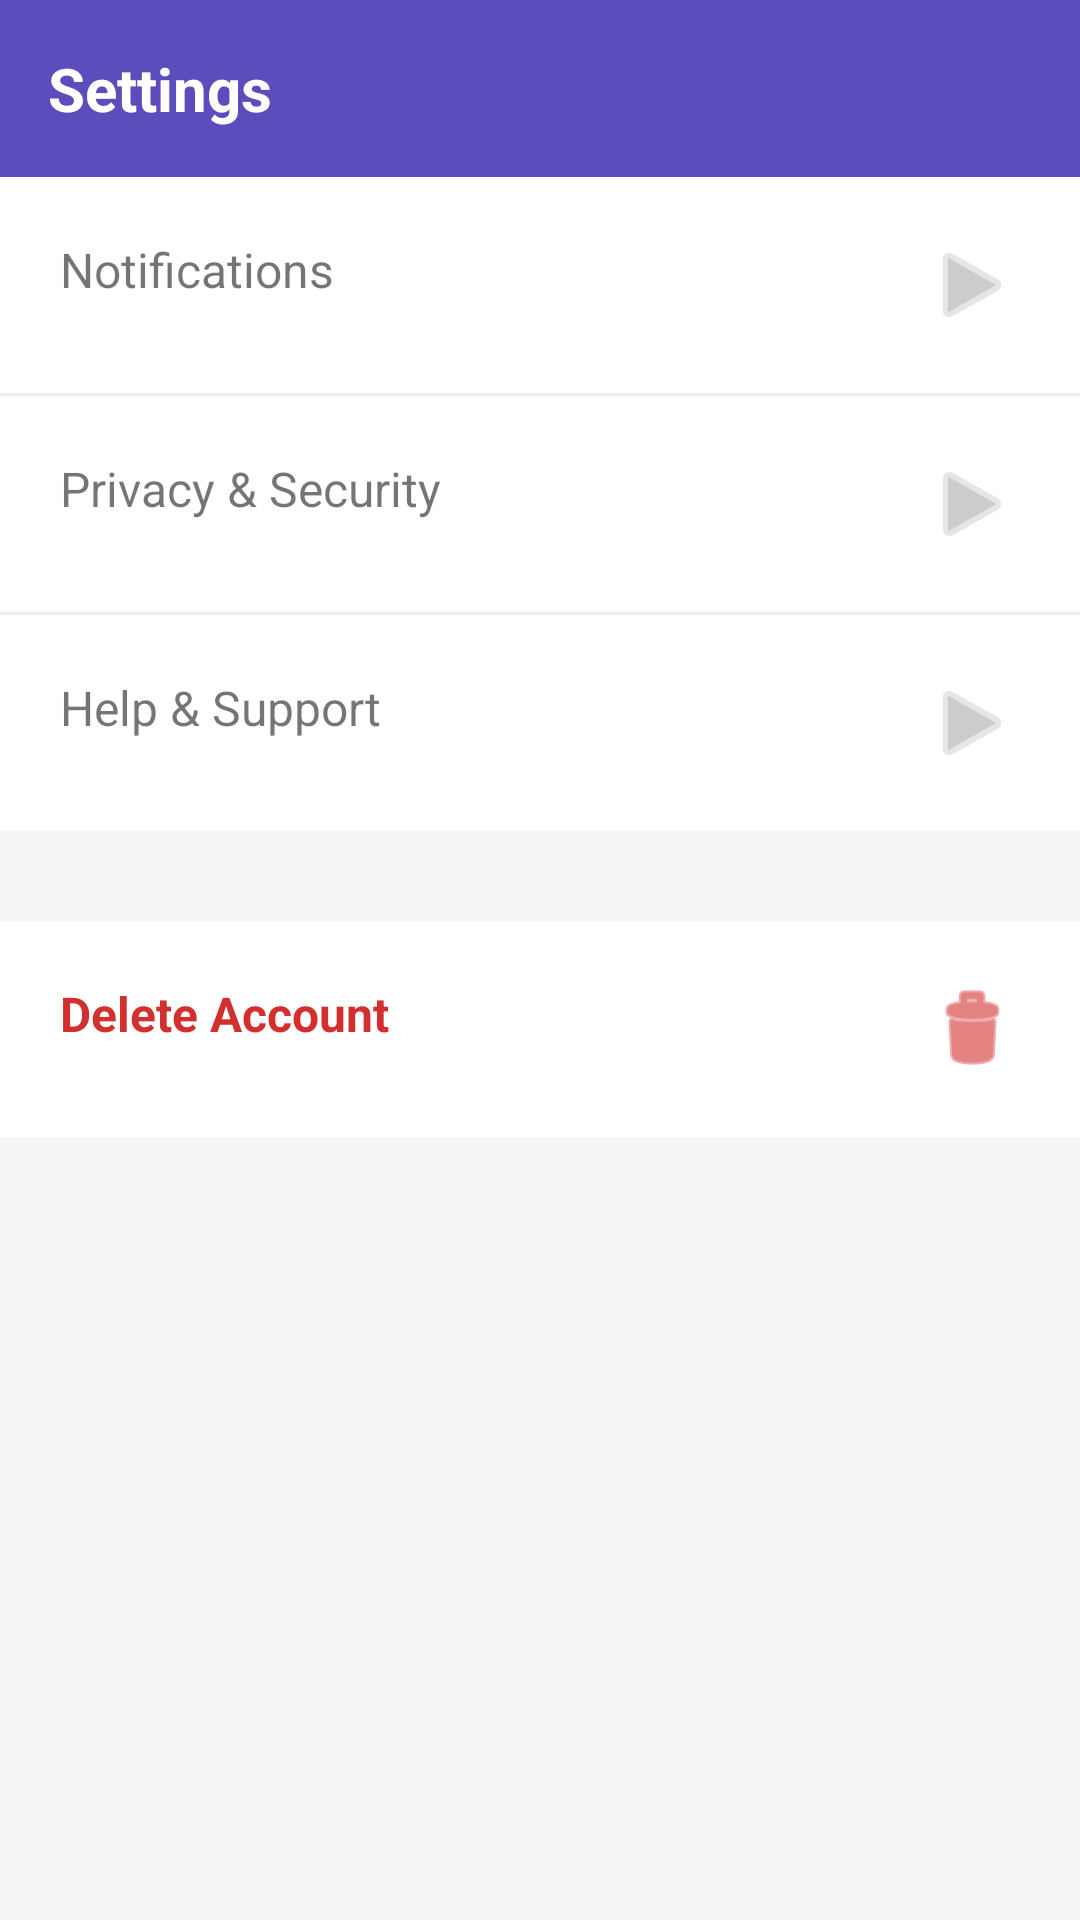

Reconstruct the res/layout file that produces this screen, plus the resources it refers to.
<!-- AndroidManifest.xml: application theme Theme.MyApplication -->
<!-- res/layout/activity_settings.xml -->
<?xml version="1.0" encoding="utf-8"?>
<LinearLayout xmlns:android="http://schemas.android.com/apk/res/android"
    android:layout_width="match_parent"
    android:layout_height="match_parent"
    android:orientation="vertical"
    android:fitsSystemWindows="true"
    android:background="#F5F5F5">

    <LinearLayout
        android:layout_width="match_parent"
        android:layout_height="wrap_content"
        android:background="#5B4DBC"
        android:padding="16dp">
        <TextView
            android:layout_width="wrap_content"
            android:layout_height="wrap_content"
            android:text="Settings"
            android:textColor="#FFFFFF"
            android:textSize="20sp"
            android:textStyle="bold"/>
    </LinearLayout>

    <TextView
        android:id="@+id/btnNotifications"
        android:layout_width="match_parent"
        android:layout_height="wrap_content"
        android:text="Notifications"
        android:padding="20dp"
        android:background="#FFFFFF"
        android:textSize="16sp"
        android:drawableEnd="@android:drawable/ic_media_play"
        android:drawableTint="#CCCCCC"/>

    <View android:layout_width="match_parent" android:layout_height="1dp" android:background="#EEEEEE"/>

    <TextView
        android:id="@+id/btnPrivacy"
        android:layout_width="match_parent"
        android:layout_height="wrap_content"
        android:text="Privacy &amp; Security"
        android:padding="20dp"
        android:background="#FFFFFF"
        android:textSize="16sp"
        android:drawableEnd="@android:drawable/ic_media_play"
        android:drawableTint="#CCCCCC"/>

    <View android:layout_width="match_parent" android:layout_height="1dp" android:background="#EEEEEE"/>

    <TextView
        android:id="@+id/btnHelp"
        android:layout_width="match_parent"
        android:layout_height="wrap_content"
        android:text="Help &amp; Support"
        android:padding="20dp"
        android:background="#FFFFFF"
        android:textSize="16sp"
        android:drawableEnd="@android:drawable/ic_media_play"
        android:drawableTint="#CCCCCC"/>

    <View android:layout_width="match_parent" android:layout_height="30dp"/>

    <TextView
        android:id="@+id/btnGoToDelete"
        android:layout_width="match_parent"
        android:layout_height="wrap_content"
        android:text="Delete Account"
        android:padding="20dp"
        android:background="#FFFFFF"
        android:textSize="16sp"
        android:textColor="#D32F2F"
        android:textStyle="bold"
        android:drawableEnd="@android:drawable/ic_menu_delete"
        android:drawableTint="#D32F2F"/>

</LinearLayout>
<!-- resources referenced by this layout -->
<resources>
  <style name="Theme.MyApplication" parent="Theme.MaterialComponents.DayNight.NoActionBar">
          <item name="colorPrimary">@color/purple_500</item>
  
          <item name="colorPrimaryVariant">@color/purple_500</item>
  
          <item name="colorOnPrimary">@color/white</item>
  
          <item name="android:statusBarColor">@color/purple_500</item>
          <item name="android:windowLightStatusBar">false</item> </style>
  <color name="purple_500">#5B4DBC</color>
  <color name="white">#FFFFFFFF</color>
</resources>
